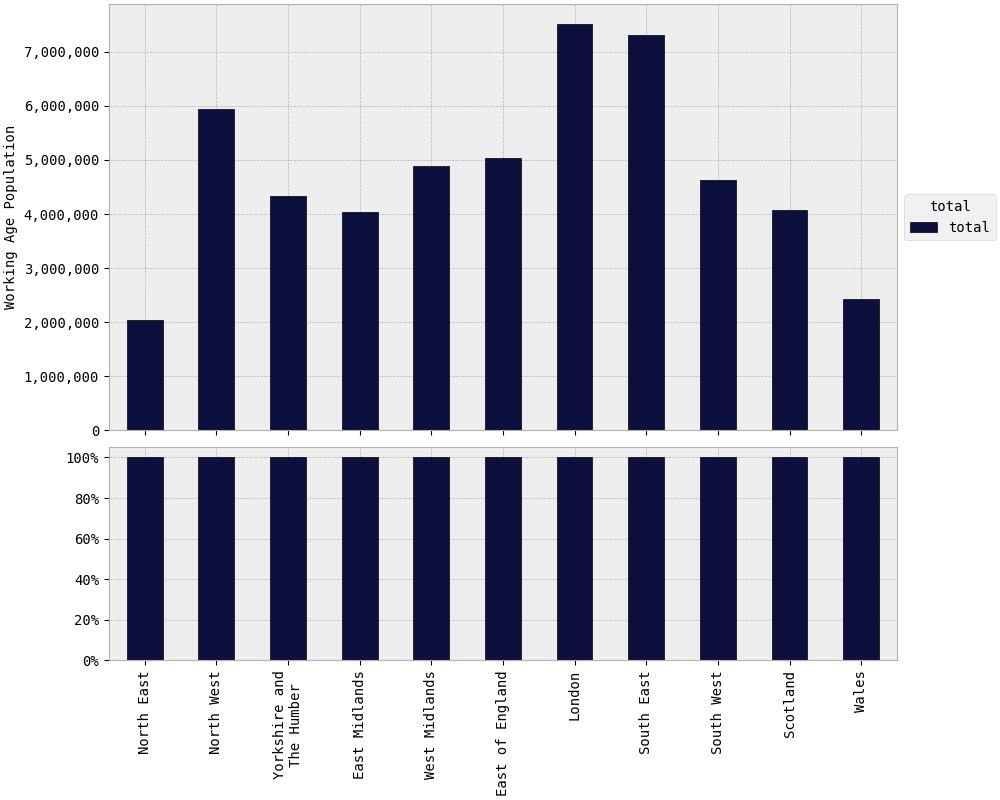

Data behind this chart, as committed beside it:
rgn2021+scotlandrgn_id, total
North East, 2,043,156
North West, 5,948,208
Yorkshire and The Humber, 4,336,101
East Midlands, 4,044,587
West Midlands, 4,894,486
East of England, 5,044,740
London, 7,504,196
South East, 7,306,117
South West, 4,627,474
Scotland, 4,076,507
Wales, 2,429,350
TOTAL, 52,254,922
